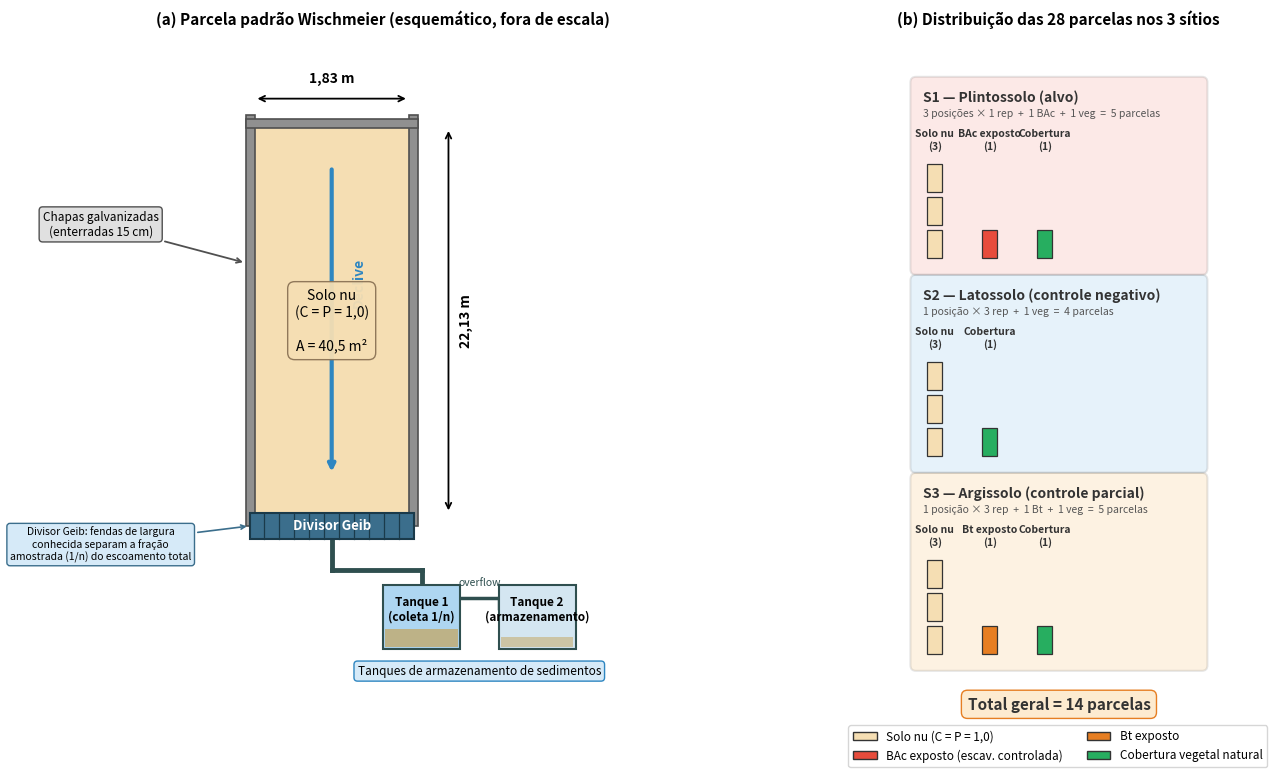

Generate this figure with matplotlib:
"""
Gera figura esquemática do experimento de erosão — v2.
  (a) Parcela individual Wischmeier com divisor Geib e tanques
      — proporção ESQUEMÁTICA (não em escala real 1:12)
  (b) Distribuição das 28 parcelas nos 3 sítios
"""
import matplotlib.pyplot as plt
import matplotlib.patches as mpatches
from matplotlib.patches import FancyBboxPatch

fig, (ax1, ax2) = plt.subplots(1, 2, figsize=(17, 9),
                                gridspec_kw={'width_ratios': [1, 1], 'wspace': 0.05})

# ============================================================
# (a) PARCELA INDIVIDUAL — vista em planta (ESQUEMÁTICA)
# ============================================================
ax1.set_xlim(-5, 19)
ax1.set_ylim(-7, 20)
ax1.set_aspect('equal')
ax1.axis('off')
ax1.set_title('(a) Parcela padrão Wischmeier (esquemático, fora de escala)',
              fontsize=11, fontweight='bold', pad=10)

# Dimensões esquemáticas (proporção visual ~1:2.5)
pw = 6.0    # largura visual
ph = 15.0   # altura visual
px0, py0 = 2.0, 1.5

# --- Solo nu (preenchimento) ---
ax1.add_patch(plt.Rectangle((px0, py0), pw, ph,
              facecolor='#F5DEB3', edgecolor='none', zorder=1))

# --- Chapas galvanizadas (3 lados: esq, dir, topo) ---
ct = 0.35
for rx, ry, rw, rh in [
    (px0 - ct, py0 - 0.5, ct, ph + 1.0),    # esquerda
    (px0 + pw, py0 - 0.5, ct, ph + 1.0),     # direita
    (px0 - ct, py0 + ph, pw + 2*ct, ct),      # topo
]:
    ax1.add_patch(plt.Rectangle((rx, ry), rw, rh,
                  facecolor='#909090', edgecolor='#505050', linewidth=1.2, zorder=3))

# Label chapas
ax1.annotate('Chapas galvanizadas\n(enterradas 15 cm)',
             xy=(px0 - ct, py0 + ph * 0.65),
             xytext=(-4.0, py0 + ph * 0.75),
             fontsize=8.5, ha='center', va='center',
             arrowprops=dict(arrowstyle='->', color='#505050', lw=1.3),
             bbox=dict(boxstyle='round,pad=0.3', facecolor='#E0E0E0', edgecolor='#505050'))

# --- Cotagens ---
# Comprimento (vertical)
cx = px0 + pw + ct + 1.2
ax1.annotate('', xy=(cx, py0), xytext=(cx, py0 + ph),
             arrowprops=dict(arrowstyle='<->', color='k', lw=1.3))
ax1.text(cx + 0.4, py0 + ph/2, '22,13 m', fontsize=10,
         rotation=90, ha='left', va='center', fontweight='bold')
# Largura (horizontal)
cy = py0 + ph + ct + 0.8
ax1.annotate('', xy=(px0, cy), xytext=(px0 + pw, cy),
             arrowprops=dict(arrowstyle='<->', color='k', lw=1.3))
ax1.text(px0 + pw/2, cy + 0.5, '1,83 m', fontsize=10,
         ha='center', va='bottom', fontweight='bold')

# --- Seta de declive ---
ax1.annotate('', xy=(px0 + pw/2, py0 + 1.5),
             xytext=(px0 + pw/2, py0 + ph - 1.5),
             arrowprops=dict(arrowstyle='->', color='#2E86C1', lw=3.0))
ax1.text(px0 + pw/2 + 0.8, py0 + ph * 0.6, 'Declive',
         fontsize=10, ha='left', va='center', color='#2E86C1',
         fontweight='bold', rotation=90)

# --- Texto central ---
ax1.text(px0 + pw/2, py0 + ph/2,
         'Solo nu\n(C = P = 1,0)\n\nA = 40,5 m²',
         fontsize=10, ha='center', va='center', style='italic',
         bbox=dict(boxstyle='round,pad=0.5', facecolor='#F5DEB3',
                   edgecolor='#8B7355', alpha=0.95))

# --- Divisor Geib (base da parcela) ---
geib_h = 1.0
geib_y = py0 - geib_h
ax1.add_patch(plt.Rectangle((px0 - 0.2, geib_y), pw + 0.4, geib_h,
              facecolor='#3B6E8C', edgecolor='#1A3A4A', linewidth=1.5, zorder=4))
n_slots = 11
for i in range(1, n_slots):
    sx = px0 - 0.2 + i * (pw + 0.4) / n_slots
    ax1.plot([sx, sx], [geib_y, geib_y + geib_h],
             color='#1A3A4A', lw=0.9, zorder=5)
ax1.text(px0 + pw/2, geib_y + geib_h/2, 'Divisor Geib',
         fontsize=9.5, ha='center', va='center', color='white',
         fontweight='bold', zorder=6)

# Label Geib
ax1.annotate('Divisor Geib: fendas de largura\nconhecida separam a fração\namostrada (1/n) do escoamento total',
             xy=(px0 - 0.2, geib_y + geib_h/2),
             xytext=(-4.0, geib_y + 0.5),
             fontsize=7.5, ha='center', va='top',
             arrowprops=dict(arrowstyle='->', color='#3B6E8C', lw=1.2),
             bbox=dict(boxstyle='round,pad=0.3', facecolor='#D6EAF8', edgecolor='#3B6E8C'))

# --- Tubulação Geib → Tanque 1 ---
mid_x = px0 + pw/2
ax1.plot([mid_x, mid_x], [geib_y, geib_y - 1.2],
         color='#2F4F4F', lw=3.5, zorder=3)
ax1.plot([mid_x, mid_x + 3.5], [geib_y - 1.2, geib_y - 1.2],
         color='#2F4F4F', lw=3.5, zorder=3)
ax1.plot([mid_x + 3.5, mid_x + 3.5], [geib_y - 1.2, geib_y - 1.8],
         color='#2F4F4F', lw=3.5, zorder=3)

# --- Tanque 1 ---
t1w, t1h = 3.0, 2.5
t1x = mid_x + 3.5 - t1w/2
t1y = geib_y - 1.8 - t1h
ax1.add_patch(plt.Rectangle((t1x, t1y), t1w, t1h,
              facecolor='#AED6F1', edgecolor='#2F4F4F', linewidth=1.5, zorder=4))
ax1.add_patch(plt.Rectangle((t1x + 0.08, t1y + 0.08), t1w - 0.16, 0.7,
              facecolor='#C4A35A', edgecolor='none', zorder=5, alpha=0.7))
ax1.text(t1x + t1w/2, t1y + t1h/2 + 0.3, 'Tanque 1\n(coleta 1/n)',
         fontsize=8.5, ha='center', va='center', fontweight='bold', zorder=6)

# Overflow → Tanque 2
t2x = t1x + t1w + 1.5
t2y = t1y
ax1.plot([t1x + t1w, t2x], [t1y + t1h - 0.5, t1y + t1h - 0.5],
         color='#2F4F4F', lw=2.5, zorder=3)
ax1.plot([t2x, t2x], [t1y + t1h - 0.5, t1y + t1h - 0.9],
         color='#2F4F4F', lw=2.5, zorder=3)
ax1.text((t1x + t1w + t2x)/2, t1y + t1h - 0.1, 'overflow',
         fontsize=7.5, ha='center', va='bottom', color='#2F4F4F', style='italic')

# --- Tanque 2 ---
ax1.add_patch(plt.Rectangle((t2x, t2y), t1w, t1h,
              facecolor='#D4E6F1', edgecolor='#2F4F4F', linewidth=1.5, zorder=4))
ax1.add_patch(plt.Rectangle((t2x + 0.08, t2y + 0.08), t1w - 0.16, 0.4,
              facecolor='#C4A35A', edgecolor='none', zorder=5, alpha=0.5))
ax1.text(t2x + t1w/2, t2y + t1h/2 + 0.3, 'Tanque 2\n(armazenamento)',
         fontsize=8.5, ha='center', va='center', fontweight='bold', zorder=6)

# Label tanques
ax1.text((t1x + t2x + t1w) / 2, t1y - 0.6,
         'Tanques de armazenamento de sedimentos',
         fontsize=8.5, ha='center', va='top',
         bbox=dict(boxstyle='round,pad=0.3', facecolor='#D6EAF8', edgecolor='#2E86C1'))

# ============================================================
# (b) DISTRIBUIÇÃO DAS 28 PARCELAS NOS 3 SÍTIOS
# ============================================================
ax2.set_xlim(-0.5, 14)
ax2.set_ylim(-2.5, 29)
ax2.set_aspect('equal')
ax2.axis('off')
ax2.set_title('(b) Distribuição das 28 parcelas nos 3 sítios',
              fontsize=11, fontweight='bold', pad=10)

C_NU  = '#F5DEB3'
C_BAC = '#E74C3C'
C_BT  = '#E67E22'
C_VEG = '#27AE60'

def draw_site(ax, y0, label, bg_color, parcels, subtitle):
    """
    Layout vertical calculado (de baixo para cima, dentro da caixa):
       y0 + 0.50  ─── base da 1ª fileira de parcelas
       y0 + 4.80  ─── topo da 3ª fileira  (3 × 1.3 + 2 × 0.2)
       y0 + 5.35  ─── rótulo do grupo (0.55 acima das parcelas)
       y0 + 7.30  ─── subtítulo          (box_h - 1.20)
       y0 + 8.15  ─── título             (box_h - 0.35)
       y0 + 8.50  ─── topo da caixa
    """
    box_w, box_h = 13.0, 8.5
    x0 = 0.3
    ax.add_patch(FancyBboxPatch((x0, y0), box_w, box_h,
                 boxstyle='round,pad=0.25', facecolor=bg_color,
                 edgecolor='#333', linewidth=1.5, alpha=0.12, zorder=1))
    # Título e subtítulo no topo da caixa, bem acima dos rótulos de grupo
    ax.text(x0 + 0.3, y0 + box_h - 0.35, label, fontsize=10,
            fontweight='bold', va='top', color='#333', zorder=10)
    ax.text(x0 + 0.3, y0 + box_h - 1.20, subtitle, fontsize=7.5,
            va='top', color='#555', style='italic', zorder=10)

    pw_mini, ph_mini = 0.7, 1.3
    gap = 0.2
    group_gap = 1.6
    parcel_base = y0 + 0.5
    # Rótulos de grupo: topo das parcelas (y0+5.0) + 0.35 de folga
    label_y = parcel_base + 3 * (ph_mini + gap) + 0.35

    cx = x0 + 0.5
    for n, color, lbl in parcels:
        for i in range(n):
            col = i // 3
            row = i % 3
            mx = cx + col * (pw_mini + gap)
            my = parcel_base + row * (ph_mini + gap)
            ax.add_patch(plt.Rectangle((mx, my), pw_mini, ph_mini,
                        facecolor=color, edgecolor='#333', linewidth=0.9, zorder=3))
        n_cols = max(1, (n - 1) // 3 + 1)
        center_x = cx + (n_cols * (pw_mini + gap) - gap) / 2
        ax.text(center_x, label_y,
                f'{lbl}\n({n})', fontsize=7.5, ha='center', va='bottom',
                fontweight='bold', color='#333', zorder=10)
        cx += n_cols * (pw_mini + gap) + group_gap

# Espaçamento entre caixas = 0.5 u
draw_site(ax2, 18.5, 'S1 — Plintossolo (alvo)', '#E74C3C',
          [(3, C_NU, 'Solo nu'), (1, C_BAC, 'BAc exposto'), (1, C_VEG, 'Cobertura')],
          '3 posições × 1 rep  +  1 BAc  +  1 veg  =  5 parcelas')

draw_site(ax2, 9.5, 'S2 — Latossolo (controle negativo)', '#3498DB',
          [(3, C_NU, 'Solo nu'), (1, C_VEG, 'Cobertura')],
          '1 posição × 3 rep  +  1 veg  =  4 parcelas')

draw_site(ax2, 0.5, 'S3 — Argissolo (controle parcial)', '#F39C12',
          [(3, C_NU, 'Solo nu'), (1, C_BT, 'Bt exposto'), (1, C_VEG, 'Cobertura')],
          '1 posição × 3 rep  +  1 Bt  +  1 veg  =  5 parcelas')

legend_elements = [
    mpatches.Patch(facecolor=C_NU,  edgecolor='#333', label='Solo nu (C = P = 1,0)'),
    mpatches.Patch(facecolor=C_BAC, edgecolor='#333', label='BAc exposto (escav. controlada)'),
    mpatches.Patch(facecolor=C_BT,  edgecolor='#333', label='Bt exposto'),
    mpatches.Patch(facecolor=C_VEG, edgecolor='#333', label='Cobertura vegetal natural'),
]
ax2.legend(handles=legend_elements, loc='lower center',
           bbox_to_anchor=(0.5, -0.06), ncol=2, fontsize=8.5,
           frameon=True, fancybox=True, shadow=False)

ax2.text(6.8, -1.5, 'Total geral = 14 parcelas', fontsize=11,
         ha='center', fontweight='bold', color='#333',
         bbox=dict(boxstyle='round,pad=0.4', facecolor='#FDEBD0', edgecolor='#E67E22'))

# --- Salvar ---
out = (r'c:\Users\vidal\OneDrive\Documentos\13 - CLONEGIT\artigo-posdoc'
       r'\3-EROSIBIDADE\1-MANUSCRITOS\7-PROPOSTA_K_PLINTOSSOLO'
       r'\figuras\fig_esquema_parcela_experimento.png')
fig.savefig(out, dpi=300, bbox_inches='tight', facecolor='white')
print(f'OK: {out}')
plt.close()
